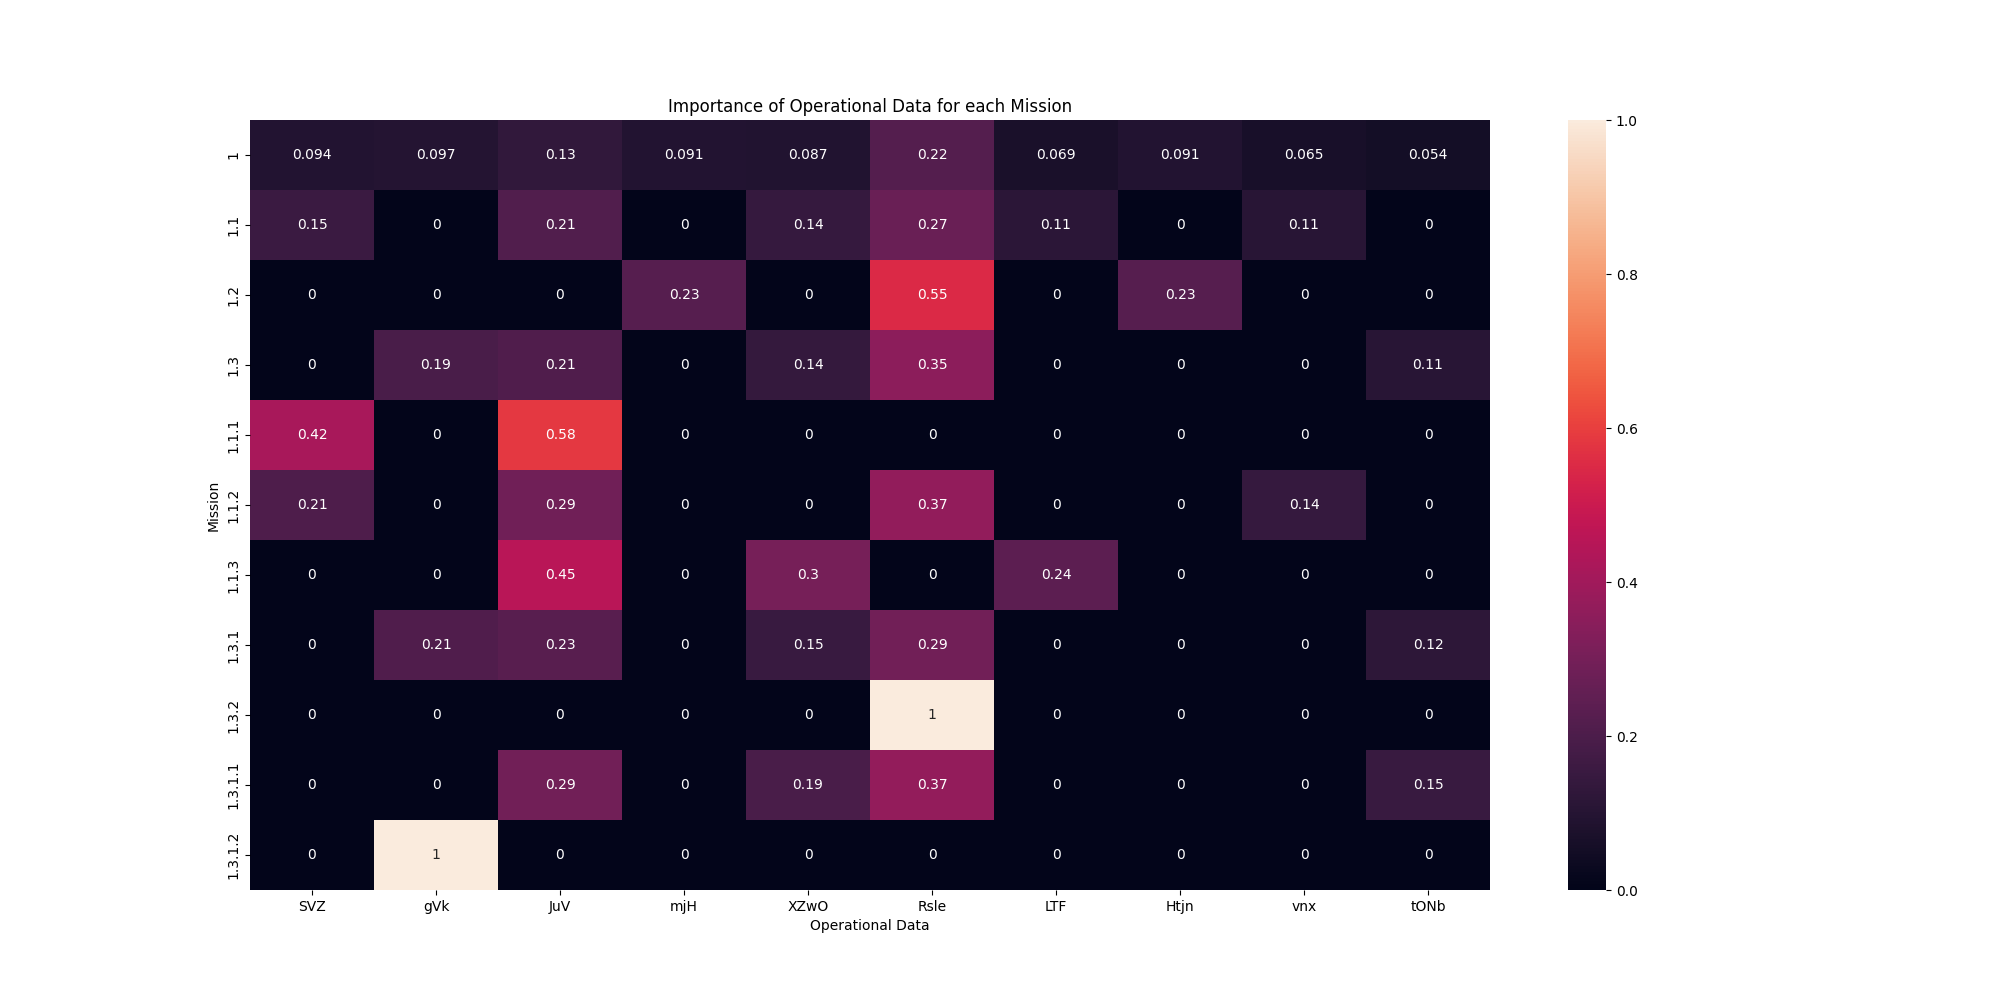

The file beside this chart, header and first rows:
, SVZ, gVk, JuV, mjH, XZwO, Rsle, LTF, Htjn, vnx, tONb
1, 0.09365, 0.09652, 0.1306, 0.09108, 0.08709, 0.2217, 0.06945, 0.09108, 0.06461, 0.05419
1.1, 0.1531, 0.0, 0.2136, 0.0, 0.1424, 0.2718, 0.1135, 0.0, 0.1056, 0.0
1.2, 0.0, 0.0, 0.0, 0.2255, 0.0, 0.5489, 0.0, 0.2255, 0.0, 0.0
1.3, 0.0, 0.1922, 0.2081, 0.0, 0.1387, 0.3531, 0.0, 0.0, 0.0, 0.1079
1.1.1, 0.4175, 0.0, 0.5825, 0.0, 0.0, 0.0, 0.0, 0.0, 0.0, 0.0
1.1.2, 0.2057, 0.0, 0.287, 0.0, 0.0, 0.3653, 0.0, 0.0, 0.142, 0.0
1.1.3, 0.0, 0.0, 0.4549, 0.0, 0.3033, 0.0, 0.2418, 0.0, 0.0, 0.0
1.3.1, 0.0, 0.2108, 0.2282, 0.0, 0.1522, 0.2905, 0.0, 0.0, 0.0, 0.1183
1.3.2, 0.0, 0.0, 0.0, 0.0, 0.0, 1.0, 0.0, 0.0, 0.0, 0.0
1.3.1.1, 0.0, 0.0, 0.2892, 0.0, 0.1928, 0.3681, 0.0, 0.0, 0.0, 0.1499
1.3.1.2, 0.0, 1.0, 0.0, 0.0, 0.0, 0.0, 0.0, 0.0, 0.0, 0.0
